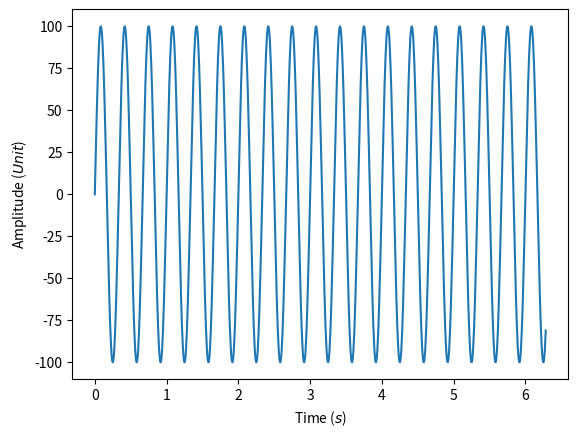
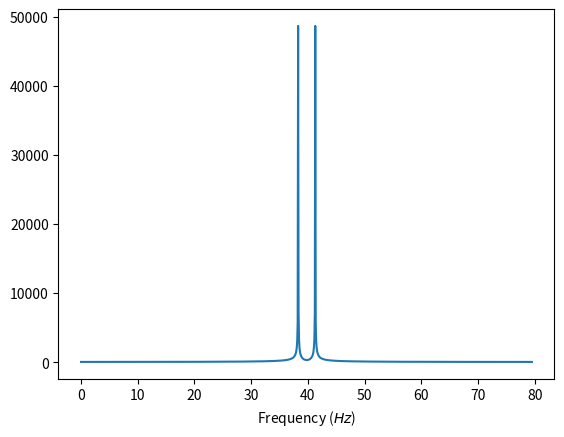
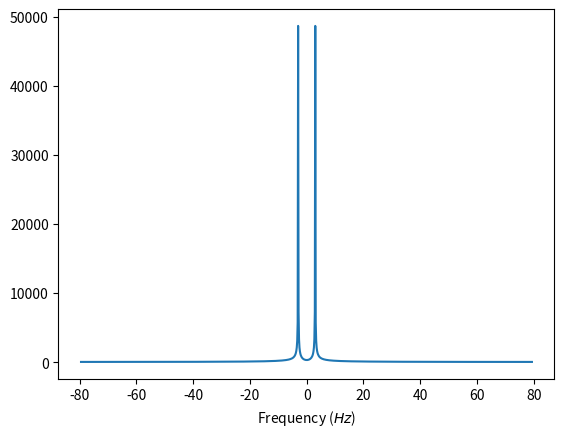

Write the Python code that produced these figures, in order.
#!/usr/bin/env python3
# -*- coding: utf-8 -*-
"""
Created on Thu Jan 20 16:29:46 2022

[redacted]
"""

import numpy as np
import matplotlib.pyplot as plt



t = np.linspace(0, 2*np.pi, 1000, endpoint=True)
f = 3.0 # Frequency in Hz
A = 100.0 # Amplitude in Unit
s = A * np.sin(2*np.pi*f*t) # Signal

plt.figure()
plt.plot(t,s)
plt.xlabel('Time ($s$)')
plt.ylabel('Amplitude ($Unit$)')
plt.show()


# Fourier transform the function
fft = np.fft.fftshift(np.fft.fft(s))

N = int(len(fft)/2+1)



dt = t[1] - t[0]
fa = 1.0/dt # scan frequency
print('dt=%.5fs (Sample Time)' % dt)
print('fa=%.2fHz (Frequency)' % fa)

X = np.linspace(0, fa/2, 1000, endpoint=True)

plt.figure()
plt.plot(X, np.abs(fft))
plt.xlabel('Frequency ($Hz$)')
plt.show()


freq = np.fft.fftfreq(1000, dt)
freq = np.fft.fftshift(freq)
plt.figure()
plt.plot(freq, np.abs(fft))
plt.xlabel('Frequency ($Hz$)')
plt.show()
